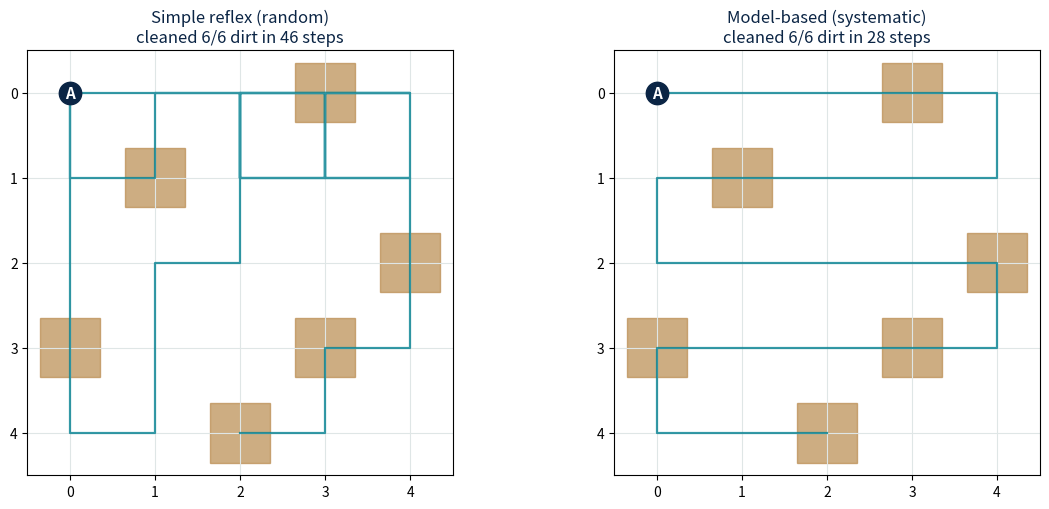
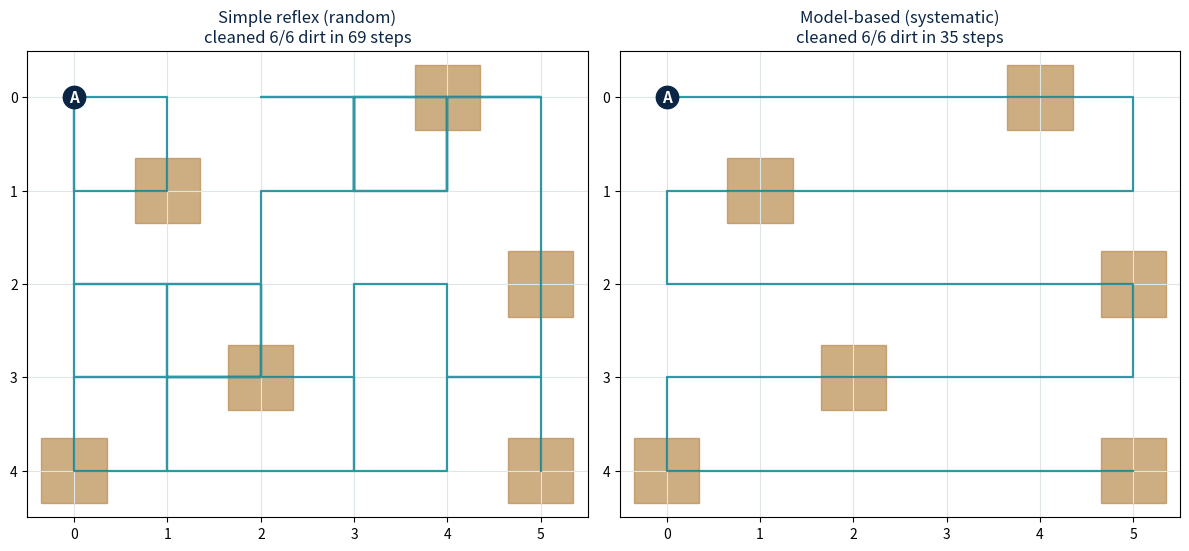
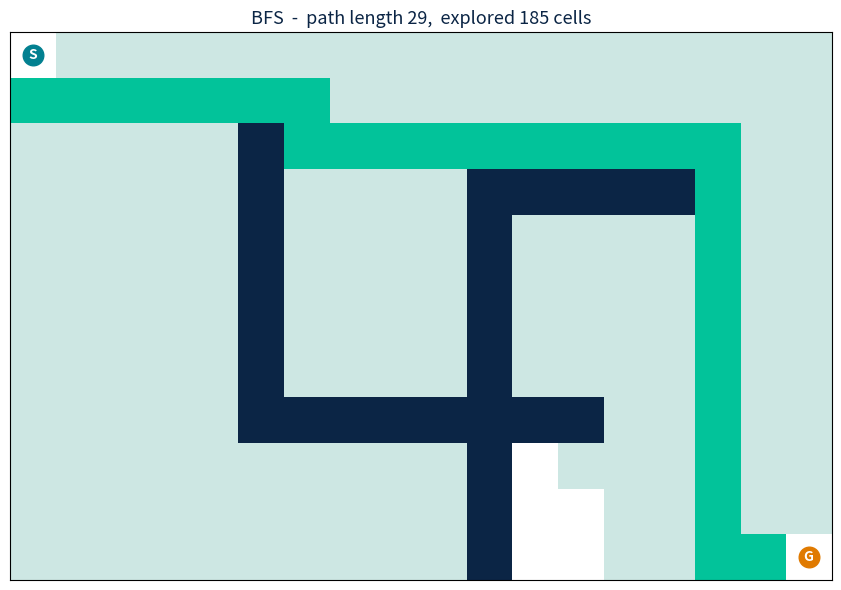
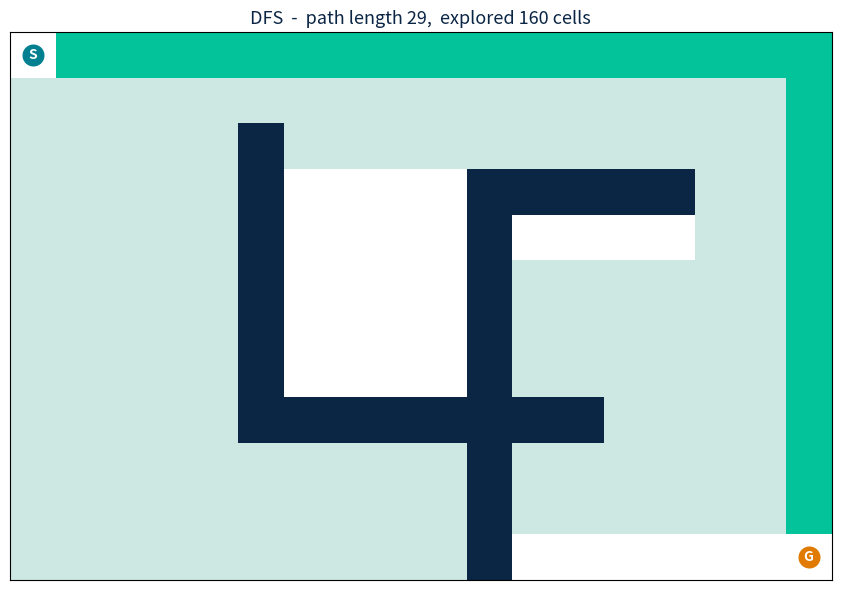
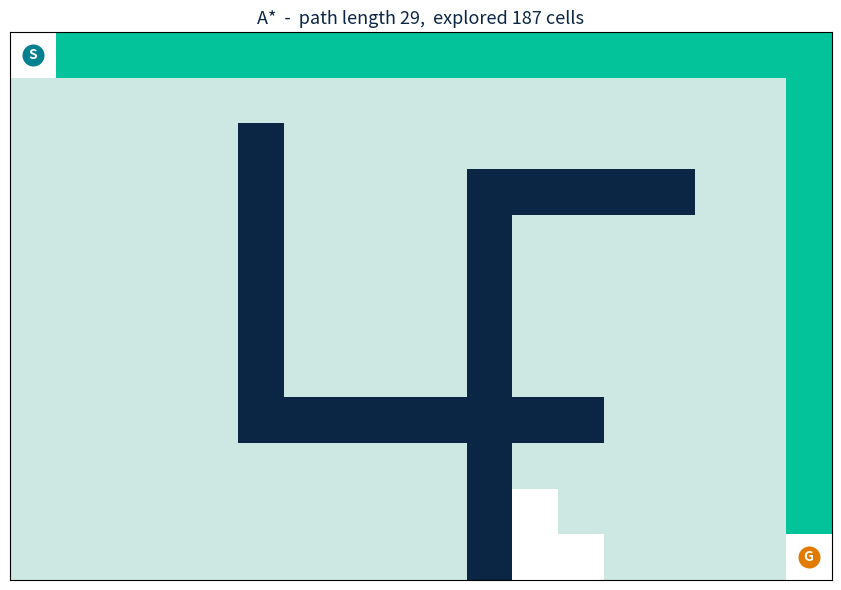
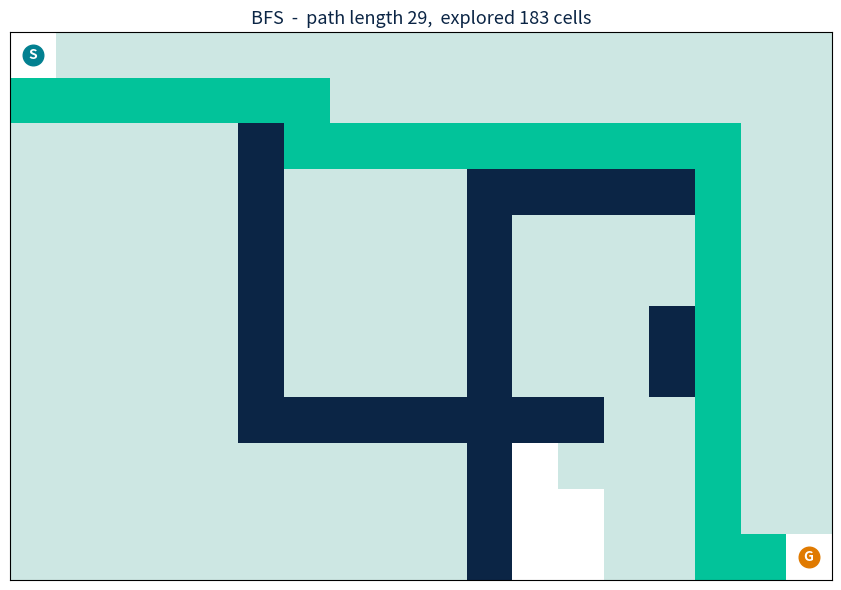
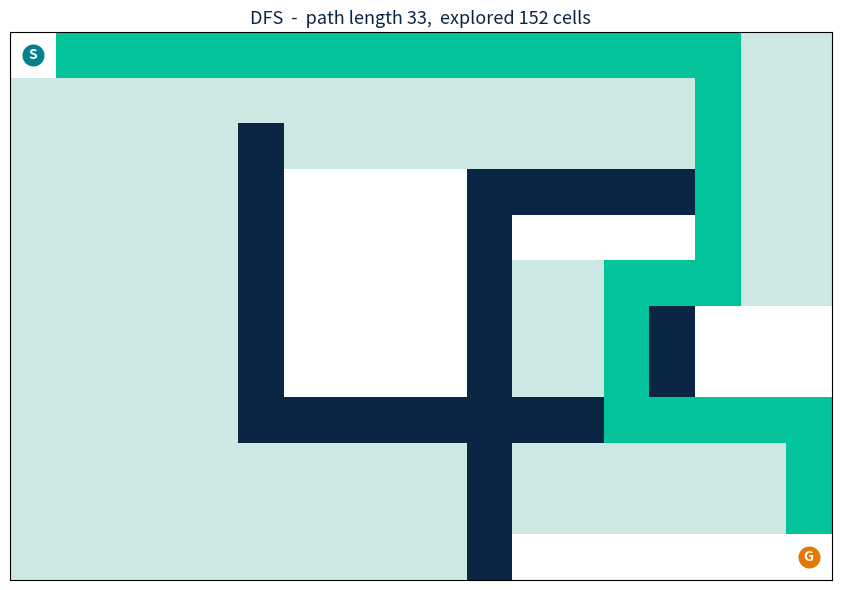
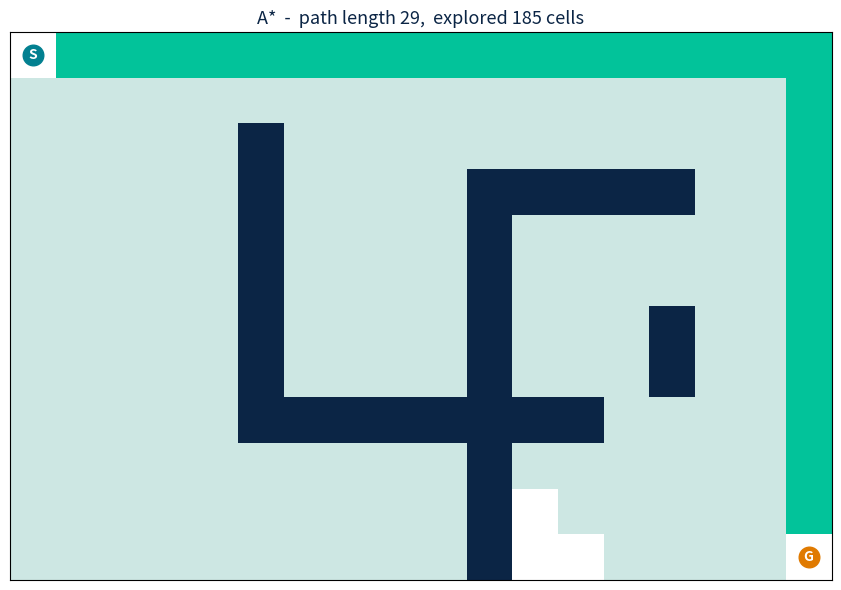

Here is the Python script that generated these plots, in order:
# -*- coding: utf-8 -*-
"""ITC101_Lab2_answer.ipynb

Automatically generated by Colab.

Original file is located at
    https://colab.research.google.com/drive/1hdC7EktqA12gEHsQpTgYo2aqimTBuPn7

# ITC101 - Lab 2
## Agents and Search - putting Unit 1 together

In Lab 1 you watched a computer find a route. This time you will explore **both halves of Unit 1**:

- **Part A - Agents:** watch a cleaning *agent* act in its environment, and see why a **model-based** agent (with memory) beats a **simple reflex** agent (no memory).
- **Part B - Search:** watch **BFS, DFS and A\*** search a map with walls, and see why a good **heuristic** makes A\* explore far less.
- **Part C - Reflection:** short questions linking what you saw to the theory.

**How to use it:** run cells top to bottom with **Shift+Enter**. Most cells just run. You only edit the lines marked `# <-- edit me` or the single `# TODO` in Part B. Nothing to install.

---
## Part A - Agents in action
Run the cell below. It drops some dirt on a grid and lets two agents clean it:
a **simple reflex** agent (moves at random, no memory) and a **model-based** agent
(remembers a plan and sweeps neatly). Compare how many steps each one needs.
"""

# ===== PART A - RUN THIS CELL (do not change) =====
# A tiny "vacuum world": a grid with some dirty squares. A cleaning agent must
# clean them all. We will compare TWO agents from the lecture:
#   1) a SIMPLE REFLEX agent  - no memory, moves randomly
#   2) a MODEL-BASED agent    - remembers where it has been, sweeps neatly
import random
import matplotlib.pyplot as plt

def make_world(rows, cols, dirt_cells):
    return {'rows': rows, 'cols': cols, 'dirt': set(dirt_cells)}

def neighbours(pos, rows, cols):
    r, c = pos
    opts = [(r-1,c),(r+1,c),(r,c-1),(r,c+1)]
    return [(nr,nc) for nr,nc in opts if 0 <= nr < rows and 0 <= nc < cols]

# ---- Agent 1: simple reflex (react to NOW, no memory) ----
def simple_reflex_agent(world, max_steps=400, seed=1):
    random.seed(seed)
    rows, cols = world['rows'], world['cols']
    dirt = set(world['dirt']); total = len(dirt)
    pos = (0,0); path = [pos]; steps = 0
    while dirt and steps < max_steps:
        steps += 1
        if pos in dirt:                 # percept: "this square is dirty" -> suck
            dirt.discard(pos)
        else:                           # else: just move somewhere at random
            pos = random.choice(neighbours(pos, rows, cols))
            path.append(pos)
    return {'name':'Simple reflex (random)', 'steps':steps,
            'cleaned':total-len(dirt), 'total':total, 'path':path}

# ---- Agent 2: model-based (remembers a plan, sweeps every row) ----
def model_based_agent(world, max_steps=400):
    rows, cols = world['rows'], world['cols']
    dirt = set(world['dirt']); total = len(dirt)
    sweep = []                          # a tidy left-right, right-left snake path
    for r in range(rows):
        cs = range(cols) if r % 2 == 0 else range(cols-1, -1, -1)
        for c in cs: sweep.append((r,c))
    pos = sweep[0]; path = [pos]; steps = 0
    if pos in dirt: dirt.discard(pos); steps += 1
    for nxt in sweep[1:]:
        pos = nxt; steps += 1; path.append(pos)   # move to next square in the plan
        if pos in dirt: dirt.discard(pos); steps += 1
        if not dirt: break
    return {'name':'Model-based (systematic)', 'steps':steps,
            'cleaned':total-len(dirt), 'total':total, 'path':path}

def show_runs(world, results):
    fig, axes = plt.subplots(1, len(results), figsize=(6*len(results), 5.2))
    if len(results) == 1: axes = [axes]
    for ax, res in zip(axes, results):
        rows, cols = world['rows'], world['cols']
        ax.set_xlim(-0.5, cols-0.5); ax.set_ylim(rows-0.5, -0.5); ax.set_aspect('equal')
        ax.set_xticks(range(cols)); ax.set_yticks(range(rows)); ax.grid(True, color='#dfe6e6')
        for (r,c) in world['dirt']:      # dirt = small brown squares
            ax.add_patch(plt.Rectangle((c-0.35,r-0.35),0.7,0.7, color='#b98a4d', alpha=0.7))
        xs = [c for (r,c) in res['path']]; ys = [r for (r,c) in res['path']]
        ax.plot(xs, ys, color='#028090', lw=1.6, alpha=0.8, zorder=2)
        ax.scatter([0],[0], s=260, color='#0B2545', zorder=3)     # start
        ax.text(0,0,'A', color='white', ha='center', va='center', fontsize=11, fontweight='bold', zorder=4)
        ax.set_title(f"{res['name']}\ncleaned {res['cleaned']}/{res['total']} dirt in {res['steps']} steps",
                     fontsize=12, color='#0B2545')
    plt.tight_layout(); plt.show()

# default world: 5x5 grid, 6 dirty squares
WORLD = make_world(5, 5, [(0,3),(1,1),(2,4),(3,0),(3,3),(4,2)])
r1 = simple_reflex_agent(WORLD)
r2 = model_based_agent(WORLD)
show_runs(WORLD, [r1, r2])
print("Simple reflex :", r1['steps'], "steps to clean", r1['cleaned'], "/", r1['total'])
print("Model-based   :", r2['steps'], "steps to clean", r2['cleaned'], "/", r2['total'])

"""**Experiment:** change the grid or the dirt and run again. Does the random agent get *much* worse as the grid grows? Why might that be?"""

# ===== PART A - YOUR TURN =====
# Change the grid size or the dirty squares below and run again.
# Watch how the two agents' step-counts change. (The 'A' marks where the agent starts.)
rows, cols = 5, 6                                  # <-- edit me (try 6, 8 ...)
dirt = [(0,4),(1,1),(2,5),(3,2),(4,0),(4,5)]        # <-- edit me (add/remove squares)

world2 = make_world(rows, cols, dirt)
show_runs(world2, [simple_reflex_agent(world2), model_based_agent(world2)])

"""---
## Part B - Search on a map with walls
Now the agent must get from **S** to **G** around some walls. First watch the two
**blind** searches. Notice *how much of the map each one lights up* (explores) and
*how long the path is* that each returns.

"""

# ===== PART B - RUN THIS CELL (do not change) =====
# Now a bigger map with WALLS. The agent must travel from S (top-left) to G
# (bottom-right). We will watch three search methods explore the map:
#   BFS and DFS (uninformed / blind)   and later   A* (informed / uses a hint)
import heapq
import matplotlib.pyplot as plt
import numpy as np

ROWS, COLS = 12, 18
walls = set()
for r in range(2, 9):  walls.add((r, 5))      # a wall with a gap at the bottom
for r in range(4, 12): walls.add((r, 10))     # another wall with a gap at the top
for c in range(10, 15): walls.add((3, c))     # a horizontal wall
for c in range(6, 13):  walls.add((8, c))     # another horizontal wall
START, GOAL = (0, 0), (ROWS-1, COLS-1)
walls.discard(START); walls.discard(GOAL)

def nbrs(pos):
    r, c = pos
    out = []
    for nr, nc in [(r-1,c),(r+1,c),(r,c-1),(r,c+1)]:
        if 0 <= nr < ROWS and 0 <= nc < COLS and (nr,nc) not in walls:
            out.append((nr,nc))
    return out

def rebuild(came, goal):
    p, cur = [], goal
    while cur is not None: p.append(cur); cur = came.get(cur)
    return p[::-1]

def bfs(start, goal):
    from collections import deque
    fr = deque([start]); came = {start: None}; explored = []
    while fr:
        n = fr.popleft(); explored.append(n)
        if n == goal: break
        for m in nbrs(n):
            if m not in came: came[m] = n; fr.append(m)
    return rebuild(came, goal), explored

def dfs(start, goal):
    stack = [start]; came = {start: None}; explored = []; seen = set()
    while stack:
        n = stack.pop()
        if n in seen: continue
        seen.add(n); explored.append(n)
        if n == goal: break
        for m in nbrs(n):
            if m not in came: came[m] = n
            if m not in seen: stack.append(m)
    return rebuild(came, goal), explored

def draw_grid(explored, path, title):
    grid = np.zeros((ROWS, COLS))
    for (r,c) in walls: grid[r,c] = 1
    for (r,c) in explored:
        if (r,c) not in (START, GOAL): grid[r,c] = 2
    for (r,c) in path:
        if (r,c) not in (START, GOAL): grid[r,c] = 3
    from matplotlib.colors import ListedColormap
    cmap = ListedColormap(['#FFFFFF', '#0B2545', '#CDE7E3', '#02C39A'])
    plt.figure(figsize=(9, 6))
    plt.imshow(grid, cmap=cmap, vmin=0, vmax=3)
    plt.scatter([START[1]],[START[0]], s=220, color='#028090'); plt.text(START[1],START[0],'S',color='white',ha='center',va='center',fontweight='bold')
    plt.scatter([GOAL[1]],[GOAL[0]], s=220, color='#e07a00'); plt.text(GOAL[1],GOAL[0],'G',color='white',ha='center',va='center',fontweight='bold')
    plt.title(title, fontsize=13, color='#0B2545'); plt.xticks([]); plt.yticks([]); plt.tight_layout(); plt.show()

bpath, bexp = bfs(START, GOAL)
draw_grid(bexp, bpath, f"BFS  -  path length {len(bpath)},  explored {len(bexp)} cells")
dpath, dexp = dfs(START, GOAL)
draw_grid(dexp, dpath, f"DFS  -  path length {len(dpath)},  explored {len(dexp)} cells")
print("Light cells = places the search looked.  Green cells = the path it returned.")

"""---
### The hint that makes A\* smart
BFS and DFS are **blind** - they have no idea which way the goal is. A\* adds a **heuristic** `h`: a cheap guess of how far a cell is from the goal.

On a grid, a perfect cheap guess is the **Manhattan distance** - how many rows plus how many columns away the goal is (ignoring walls). Complete the one line below, then run it.

"""

# ===== PART B - complete ONE line, then run =====
def manhattan(a, b):
    # a and b are (row, col). Manhattan distance = |row diff| + |col diff|.
    # TODO: return abs(a[0]-b[0]) + abs(a[1]-b[1])
    return 0        # <-- replace this line

def astar(start, goal):
    fr = [(manhattan(start,goal), 0, start)]     # (f = g + h, g, cell)
    came = {start: None}; g = {start: 0}; explored = []
    while fr:
        _, gc, n = heapq.heappop(fr); explored.append(n)
        if n == goal: break
        for m in nbrs(n):
            ng = g[n] + 1
            if m not in g or ng < g[m]:
                g[m] = ng; came[m] = n
                heapq.heappush(fr, (ng + manhattan(m, goal), ng, m))
    return rebuild(came, goal), explored

apath, aexp = astar(START, GOAL)
draw_grid(aexp, apath, f"A*  -  path length {len(apath)},  explored {len(aexp)} cells")

# --- self check ---
bpath, bexp = bfs(START, GOAL)
if manhattan((0,0),(3,4)) == 7 and len(apath) == len(bpath):
    print(f"PASS - A* found a shortest path ({len(apath)} cells) but explored only "
          f"{len(aexp)} cells vs BFS's {len(bexp)}. The hint saved a lot of searching!")
else:
    print("Not quite - check your manhattan() TODO. It should return |row diff| + |col diff|.")

"""**Experiment:** add a wall or move S/G above, then re-run. Which method keeps finding the shortest path? Which one explores the fewest cells?"""

# ===== PART B - YOUR TURN =====
# Add a wall, or move the start/goal, then re-run all three searches and compare.
walls.add((6, 14))          # <-- example: add a wall. Try adding a few more.
walls.add((7, 14))
# START = (0, 5)            # <-- (optional) uncomment to move the start
# GOAL  = (11, 0)           # <-- (optional) uncomment to move the goal
walls.discard(START); walls.discard(GOAL)

for name, fn in [("BFS", bfs), ("DFS", dfs), ("A*", astar)]:
    p, e = fn(START, GOAL)
    draw_grid(e, p, f"{name}  -  path length {len(p)},  explored {len(e)} cells")
    print(f"{name:4} path {len(p):3}  explored {len(e):3}")

"""---
## Part C - Reflection  (answer in a few words each - double-click to edit)

**Agents**
1. Which agent cleaned the dirt in fewer steps - the simple reflex or the model-based one? Why does *memory* help?  
   ->The model-based agent cleaned the squares in fewer steps. Memory helps because the agent can keep track of the path it has already taken and remember which squares have already been cleaned. This allows it to follow a more organized and efficient path instead of repeatedly visiting the same squares.
2. The lecture called these "simple reflex" and "model-based" agents. In one line, what is the key difference between them?  
   
   -> A simple reflex agent makes decisions based only on the current situation without using memory, whereas a model-based agent uses memory of previous states and actions to make more informed and strategic decisions.

**Search**
3. Between BFS and DFS, which returned the **shortest** path? Which one **wandered** and gave a long path?  
   
   -> Both BFS and DFS returned paths of the same length, which was 29 steps. However, BFS explored more cells than DFS, while DFS explored fewer cells in this particular case.

4. A* explored far fewer cells than BFS but still found a shortest path. What did the **heuristic `h`** do to make that happen?  
  
  -> The heuristic h estimates how far the current cell is from the goal. A* uses this estimate to prioritize paths that appear more promising, allowing it to focus its search toward the destination instead of exploring unnecessary cells.

5. In real GPS navigation, what would the heuristic `h` represent?  
   -> In real GPS navigation, the heuristic h could represent the estimated straight-line distance or the expected travel time from the current location to the destination.
"""
